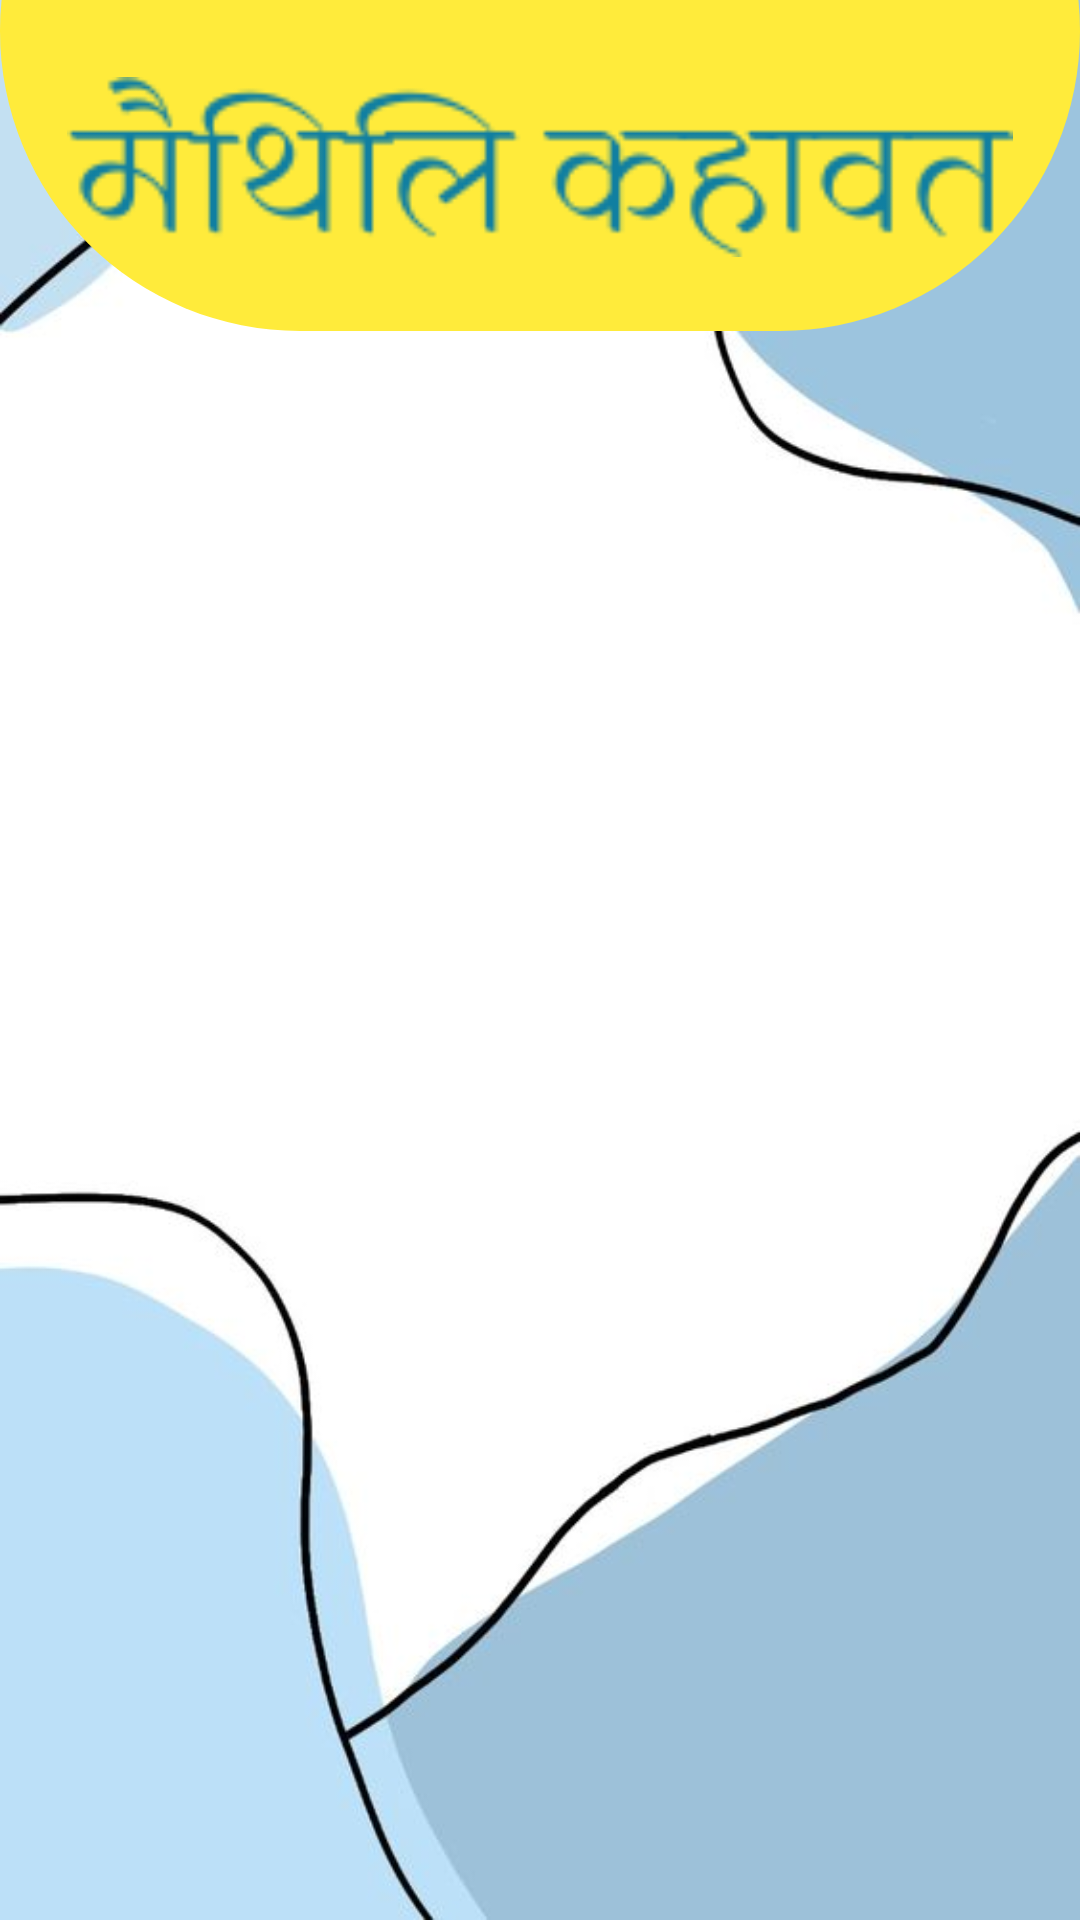

Write the Android layout XML for this screen, with the resource values it uses.
<!-- AndroidManifest.xml: application theme Theme.MaithiliKahawat -->
<!-- res/layout/activity_display4.xml -->
<?xml version="1.0" encoding="utf-8"?>
<LinearLayout xmlns:android="http://schemas.android.com/apk/res/android"
    xmlns:app="http://schemas.android.com/apk/res-auto"
    xmlns:tools="http://schemas.android.com/tools"
    android:layout_width="match_parent"
    android:layout_height="match_parent"
    android:orientation="vertical"
    android:layout_gravity="center"
    android:gravity="center"
    android:background="@drawable/bg4"
    tools:context=".display1">
    <ImageView
        android:layout_marginTop="-90dp"
        android:layout_width="match_parent"
        android:layout_height="200dp"
        android:background="@drawable/homebanner"/>
    <ImageView
        android:layout_marginTop="-105dp"
        android:layout_width="match_parent"
        android:layout_height="100dp"
        app:tint="#107FA1"
        android:padding="20dp"
        android:src="@drawable/home"
        android:gravity="center"/>

    <LinearLayout
        android:layout_width="match_parent"
        android:layout_height="0dp"
        android:gravity="center"
        android:layout_weight="10">
        <TextSwitcher
            android:layout_width="wrap_content"
            android:layout_height="wrap_content"
            android:inAnimation="@android:anim/slide_in_left"
            android:id="@+id/textSwitcher4"/>
    </LinearLayout>


    <RelativeLayout
        android:layout_width="wrap_content"
        android:layout_height="0dp"
        android:layout_weight="2">
        <ImageView
            android:id="@+id/backPress"
            android:layout_marginLeft="40dp"
            android:layout_width="60dp"
            android:layout_height="60dp"
            android:background="@drawable/back"/>
        <ImageView
            android:id="@+id/forwardPress"
            android:layout_marginRight="40dp"
            android:layout_width="60dp"
            android:layout_height="60dp"
            android:layout_alignParentRight="true"
            android:background="@drawable/forward"/>
    </RelativeLayout>


</LinearLayout>
<!-- resources referenced by this layout -->
<resources>
  <!-- drawable bg4: jpg bitmap (drawable, 18004 bytes) -->
  <!-- drawable home: png bitmap (drawable, 4567 bytes) -->
  <!-- drawable homebanner (drawable) -->
  <?xml version="1.0" encoding="utf-8"?>
  <shape
      xmlns:android="http://schemas.android.com/apk/res/android"
      android:shape="rectangle">
  
      <solid android:color="#FFEB3B"/>
        <corners android:radius="150dp"/>
          <padding android:bottom="10dp"/>
  
  </shape>
  <style name="Theme.MaithiliKahawat" parent="Theme.MaterialComponents.DayNight.DarkActionBar">
          
          <item name="colorPrimary">@color/purple_500</item>
          <item name="colorPrimaryVariant">@color/purple_700</item>
          <item name="colorOnPrimary">@color/white</item>
          
          <item name="colorSecondary">@color/teal_200</item>
          <item name="colorSecondaryVariant">@color/teal_700</item>
          <item name="colorOnSecondary">@color/black</item>
          
          <item name="android:statusBarColor">?attr/colorPrimaryVariant</item>
          
      </style>
  <color name="purple_500">#FF6200EE</color>
  <color name="purple_700">#FF3700B3</color>
  <color name="white">#FFFFFFFF</color>
  <color name="teal_200">#FF03DAC5</color>
  <color name="teal_700">#FF018786</color>
  <color name="black">#FF000000</color>
</resources>
